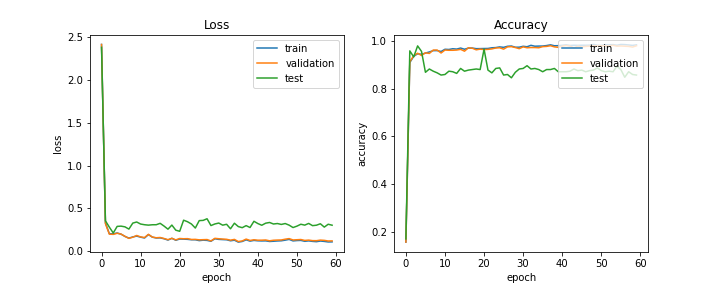

Data behind this chart, as committed beside it:
train_acc, train_loss, val_acc, val_loss, test_acc, test_loss, lr
0.157, 2.419, 0.1571, 2.418, 0.1705, 2.385, 0.0005
0.9095, 0.3303, 0.9124, 0.3225, 0.9585, 0.3553, 0.0005
0.9355, 0.2048, 0.9381, 0.1995, 0.9332, 0.2816, 0.0005
0.9463, 0.2035, 0.9486, 0.197, 0.9793, 0.2134, 0.0005
0.9441, 0.2134, 0.939, 0.2099, 0.9562, 0.2905, 0.0005
0.9492, 0.1992, 0.9505, 0.2004, 0.8687, 0.2934, 0.0005
0.9539, 0.1729, 0.9476, 0.1742, 0.8825, 0.285, 0.0005
0.9593, 0.1531, 0.9619, 0.1505, 0.8733, 0.2587, 0.0005
0.9596, 0.1674, 0.9619, 0.164, 0.8664, 0.329, 0.0005
0.9558, 0.1765, 0.9495, 0.1842, 0.8571, 0.3417, 0.0005
0.9652, 0.1645, 0.9619, 0.1675, 0.8594, 0.3179, 0.0005
0.9643, 0.1545, 0.961, 0.1603, 0.8733, 0.31, 0.0005
0.9674, 0.1942, 0.961, 0.1978, 0.871, 0.3052, 0.0005
0.9659, 0.1646, 0.9619, 0.1657, 0.8641, 0.3095, 0.00025
0.9702, 0.1546, 0.9648, 0.1576, 0.8848, 0.3099, 0.00025
0.9653, 0.1563, 0.9571, 0.1605, 0.8733, 0.3263, 0.00025
0.9701, 0.1458, 0.9714, 0.1487, 0.8779, 0.294, 0.00025
0.9702, 0.1302, 0.9695, 0.1352, 0.8802, 0.2579, 0.00025
0.9677, 0.1512, 0.9629, 0.151, 0.8825, 0.3059, 0.00025
0.9679, 0.1279, 0.9657, 0.1327, 0.8802, 0.2462, 0.00025
0.9683, 0.1426, 0.9638, 0.1489, 0.9654, 0.2332, 0.00025
0.9686, 0.1411, 0.9648, 0.146, 0.8779, 0.3629, 0.00025
0.9714, 0.1389, 0.9667, 0.1472, 0.8664, 0.345, 0.000125
0.9723, 0.134, 0.9705, 0.1377, 0.8848, 0.3186, 0.000125
0.9751, 0.1337, 0.9714, 0.1388, 0.8871, 0.2711, 0.000125
0.9732, 0.1239, 0.9657, 0.1332, 0.8571, 0.3581, 0.000125
0.9777, 0.1291, 0.9752, 0.1352, 0.8594, 0.3607, 0.000125
0.9787, 0.1267, 0.9762, 0.1366, 0.8456, 0.3798, 0.000125
0.9737, 0.1162, 0.9724, 0.1204, 0.8687, 0.3001, 0.000125
0.9738, 0.1457, 0.9676, 0.1509, 0.8825, 0.3188, 0.000125
0.9777, 0.1385, 0.9752, 0.1462, 0.8848, 0.3294, 0.000125
0.9758, 0.1361, 0.9714, 0.1422, 0.8963, 0.3047, 0.000125
0.9817, 0.1339, 0.9724, 0.1396, 0.8825, 0.3152, 0.000125
0.978, 0.1221, 0.9724, 0.1293, 0.8848, 0.2627, 6.25e-05
0.9785, 0.1288, 0.9714, 0.1383, 0.8802, 0.3275, 6.25e-05
0.9787, 0.1065, 0.9762, 0.1131, 0.871, 0.2881, 6.25e-05
0.9807, 0.1139, 0.9771, 0.1201, 0.8802, 0.2754, 6.25e-05
0.9837, 0.1331, 0.98, 0.1419, 0.8802, 0.2993, 6.25e-05
0.9799, 0.1181, 0.9752, 0.126, 0.8848, 0.2773, 6.25e-05
0.9803, 0.1263, 0.9733, 0.134, 0.871, 0.3503, 6.25e-05
0.9818, 0.1218, 0.9781, 0.1289, 0.871, 0.3236, 6.25e-05
0.9838, 0.1202, 0.981, 0.1292, 0.871, 0.3037, 6.25e-05
0.9812, 0.1212, 0.9781, 0.1315, 0.8733, 0.3279, 6.25e-05
0.9821, 0.1141, 0.9714, 0.122, 0.8825, 0.3362, 6.25e-05
0.9816, 0.1167, 0.9781, 0.1284, 0.8756, 0.3184, 6.25e-05
0.9821, 0.12, 0.9743, 0.1305, 0.8779, 0.3239, 6.25e-05
0.982, 0.1221, 0.9771, 0.1317, 0.871, 0.3135, 6.25e-05
0.9823, 0.1294, 0.9781, 0.1408, 0.8756, 0.3238, 5e-05
0.9853, 0.1384, 0.98, 0.1477, 0.8779, 0.3051, 5e-05
0.9819, 0.1206, 0.979, 0.1317, 0.8871, 0.277, 5e-05
0.9814, 0.1248, 0.98, 0.1345, 0.8756, 0.2934, 5e-05
0.9843, 0.1265, 0.979, 0.137, 0.871, 0.3155, 5e-05
0.9842, 0.116, 0.979, 0.1264, 0.8733, 0.3052, 5e-05
0.9846, 0.1211, 0.9819, 0.13, 0.871, 0.3252, 5e-05
0.982, 0.115, 0.9781, 0.124, 0.894, 0.2992, 5e-05
0.9854, 0.1115, 0.979, 0.1235, 0.8802, 0.3044, 5e-05
0.9848, 0.1192, 0.9781, 0.1299, 0.8479, 0.3212, 5e-05
0.9832, 0.1147, 0.9771, 0.127, 0.871, 0.282, 5e-05
0.9815, 0.1084, 0.9743, 0.1199, 0.8594, 0.3156, 5e-05
0.9837, 0.1093, 0.98, 0.121, 0.8571, 0.3042, 5e-05
